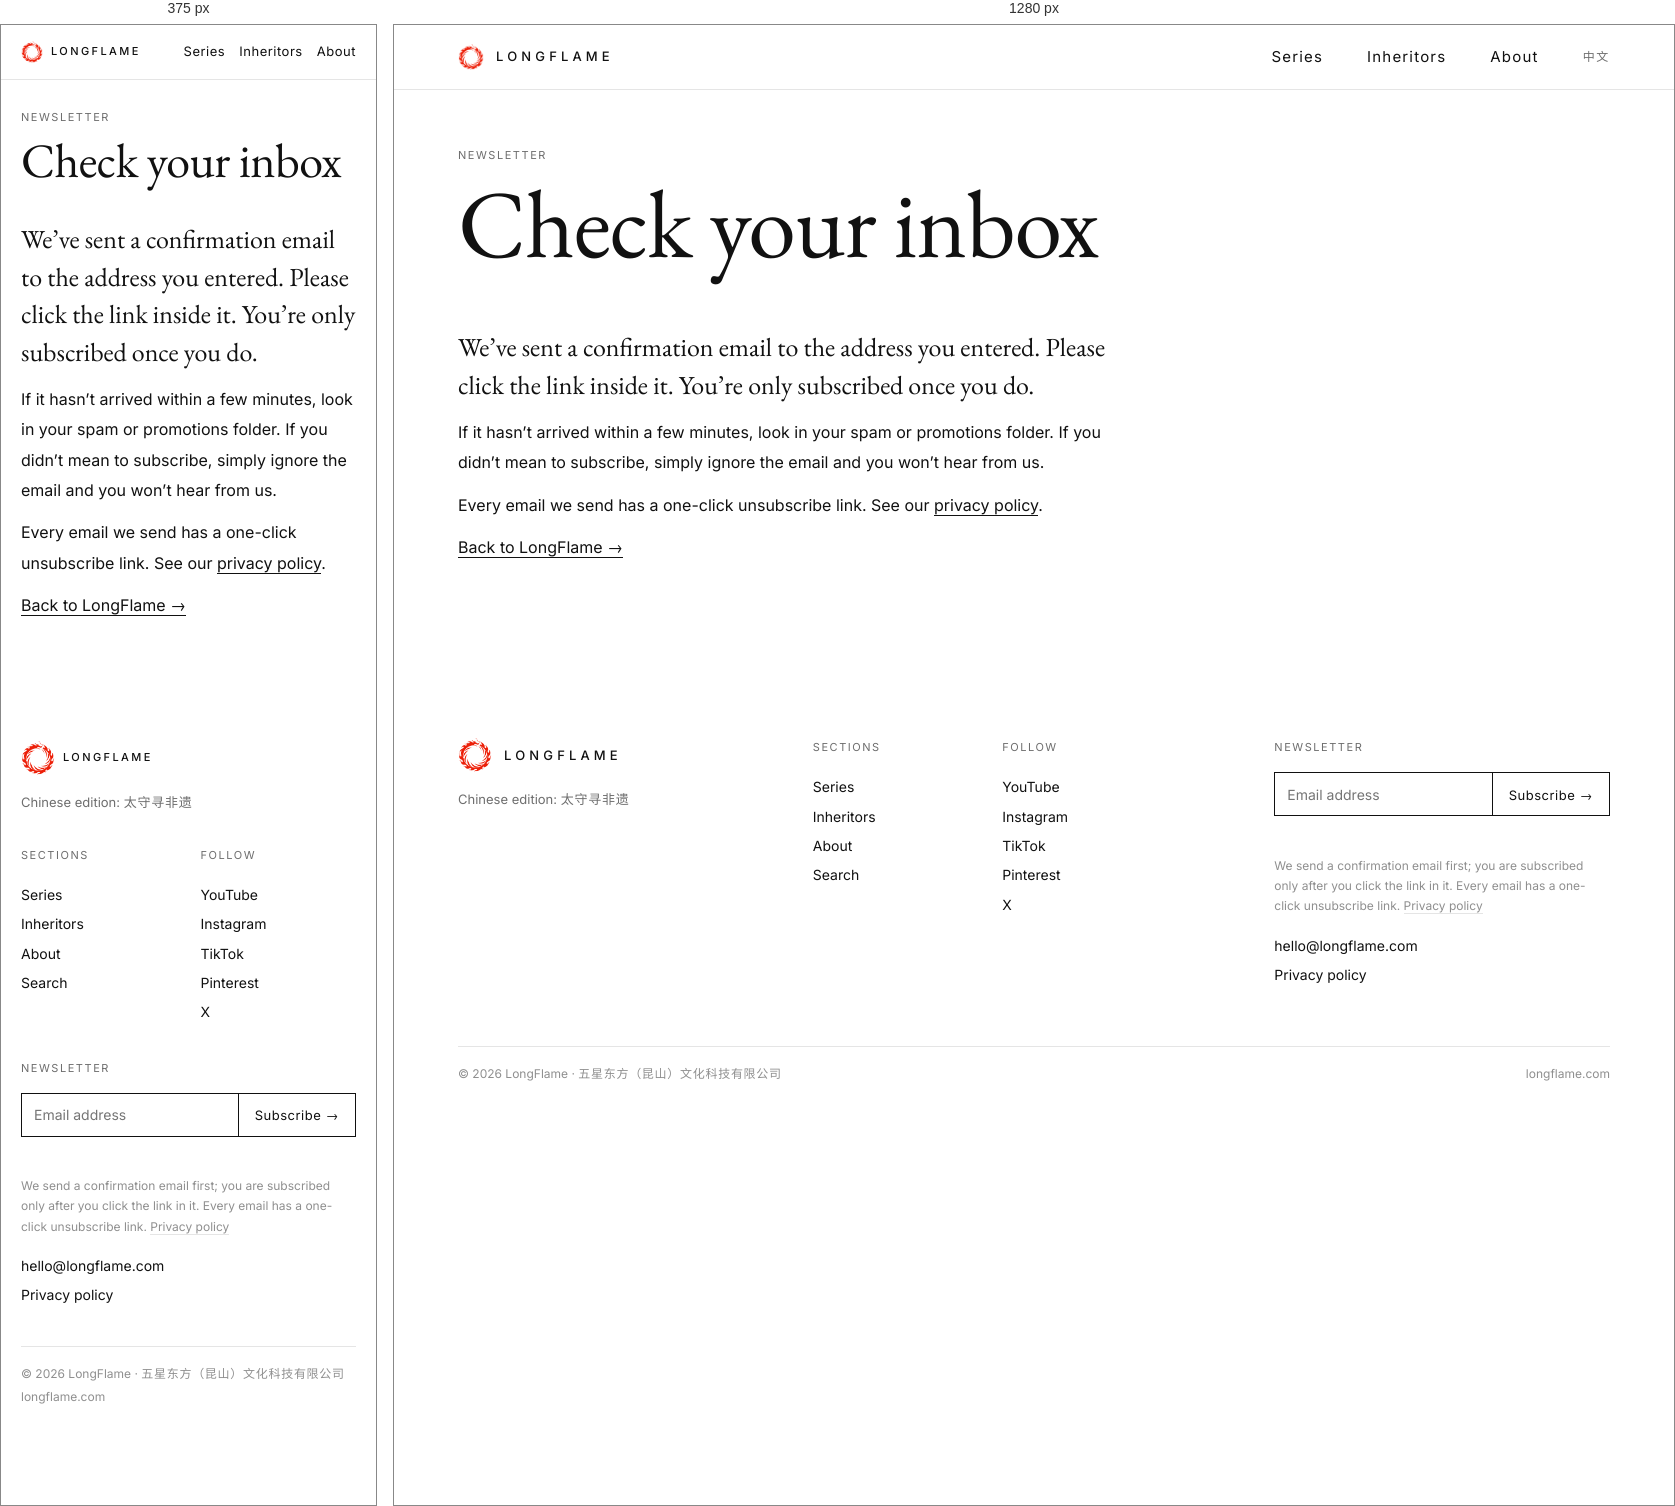
Rendered at 375 px and 1280 px, left to right.

<!-- file: subscribed.html -->
<!doctype html>
<html lang="en">
<head>
<meta charset="utf-8">
<meta name="viewport" content="width=device-width, initial-scale=1, viewport-fit=cover">
<title>Check your inbox | LongFlame</title>
<meta name="description" content="Confirm your LongFlame newsletter subscription.">
<meta name="robots" content="noindex">
<meta property="og:type" content="website">
<meta property="og:site_name" content="LongFlame">
<meta property="og:locale" content="en_GB">
<meta property="og:title" content="Check your inbox | LongFlame">
<meta property="og:description" content="Confirm your LongFlame newsletter subscription.">
<meta property="og:image" content="https://longflame.com/assets/og.png">
<meta property="og:url" content="https://longflame.com/subscribed.html">
<meta name="twitter:card" content="summary_large_image">
<meta name="theme-color" content="#FFFFFF">
<link rel="icon" href="assets/favicon.ico" sizes="any">
<link rel="icon" href="assets/favicon-32.png" type="image/png" sizes="32x32">
<link rel="apple-touch-icon" href="assets/apple-touch-icon.png">
<link rel="preload" href="assets/fonts/eb-garamond-latin-400-normal.woff2" as="font" type="font/woff2" crossorigin>
<link rel="preload" href="assets/fonts/inter-latin-400-normal.woff2" as="font" type="font/woff2" crossorigin>
<link rel="stylesheet" href="assets/site.css">
</head>
<body>
<!-- 本页由 工具/build_en_site.py 从 内容/第一辑.json 生成，不要手改 -->
<a class="skip" href="#main">Skip to content</a>
<header class="top"><div class="wrap top-in"><a class="brand" href="index.html" aria-label="LongFlame, home"><img src="assets/logo-240.png" alt="" width="26" height="26"><span>LONGFLAME</span></a><nav aria-label="Main"><a href="episodes.html">Series</a><a href="inheritors.html">Inheritors</a><a href="about.html">About</a><a class="lang" href="https://longflame.cn/" lang="zh-CN">中文</a></nav></div></header>
<main id="main">
<section class="wrap pagehead"><p class="label">Newsletter</p><h1>Check your inbox</h1></section>
<section class="wrap"><article class="plain">
  <p class="lede">We’ve sent a confirmation email to the address you entered. Please click the link inside it. You’re only subscribed once you do.</p>
  <p>If it hasn’t arrived within a few minutes, look in your spam or promotions folder. If you didn’t mean to subscribe, simply ignore the email and you won’t hear from us.</p>
  <p>Every email we send has a one-click unsubscribe link. See our <a href="privacy.html">privacy policy</a>.</p>
  <p><a href="index.html">Back to LongFlame →</a></p>
</article></section>
</main>
<footer class="foot"><div class="wrap"><div class="foot-cols"><div><span class="brand"><img src="assets/logo-240.png" alt="" width="34" height="34"><span>LONGFLAME</span></span><p>Chinese edition: <a href="https://longflame.cn/" lang="zh-CN"><span class="zh" lang="zh-CN">太守寻非遗</span></a></p></div><div><h4>Sections</h4><ul><li><a href="episodes.html">Series</a></li><li><a href="inheritors.html">Inheritors</a></li><li><a href="about.html">About</a></li><li><a href="search.html">Search</a></li></ul></div><div><h4>Follow</h4><ul><li><a href="https://www.youtube.com/@longflamestudio" target="_blank" rel="noopener me">YouTube</a></li><li><a href="https://www.instagram.com/longflamestudio/" target="_blank" rel="noopener me">Instagram</a></li><li><a href="https://www.tiktok.com/@longflamestudio" target="_blank" rel="noopener me">TikTok</a></li><li><a href="https://www.pinterest.com/longflamestudio/" target="_blank" rel="noopener me">Pinterest</a></li><li><a href="https://x.com/longflamestudio" target="_blank" rel="noopener me">X</a></li></ul></div><form class="foot-nl" data-subscribe novalidate><h4><label for="nl-email">Newsletter</label></h4><div class="foot-nl-row"><input id="nl-email" type="email" placeholder="Email address" autocomplete="email" required><button type="submit">Subscribe →</button></div><p class="nl-status" data-subscribe-status role="status"></p><p class="small">We send a confirmation email first; you are subscribed only after you click the link in it. Every email has a one-click unsubscribe link. <a href="privacy.html">Privacy policy</a></p><ul style="margin-top:14px"><li><a href="mailto:hello@longflame.com">hello@longflame.com</a></li><li><a href="privacy.html">Privacy policy</a></li></ul></form></div><div class="foot-end"><span>© 2026 LongFlame · <span class="zh" lang="zh-CN">五星东方（昆山）文化科技有限公司</span></span><span>longflame.com</span></div></div></footer>
<script src="assets/config.js"></script>
<script src="assets/subscribe.js"></script>
<!-- 现在不加载任何统计脚本；要加之前先问用户，并先更新隐私政策 -->
</body>
</html>


/* @media block from site.css */
@media (max-width: 700px) {
  :root { --pad: 20px; --gutter: 20px; }
  .m-only { display: block; } .d-only { display: none !important; }
  .grid, .sub9 { display: block; }
  .top-in { height: 54px; }
  .brand { gap: 8px; } .brand img { width: 22px; height: 22px; } .brand span { font-size: 14px; letter-spacing: .14em; }
  html[lang="en"] .brand span { font-size: 11px; letter-spacing: .22em; }
  .top nav { gap: 20px; font-size: 14px; } .top nav a { letter-spacing: .04em; } .top nav a.lang { display: none; }
  html[lang="en"] .top nav { gap: 14px; font-size: 13px; }
  .mast { padding-top: 36px; }
  .mast-row { display: block; padding-bottom: 22px; }
  .mast-title { font-size: 72px; letter-spacing: .1em; margin-left: -3px; }
  html[lang="en"] .mast-title { font-size: 64px; margin-left: -3px; }
  .mast-meta { text-align: left; padding: 18px 0 0; }
  .mast-desc { font-size: 16px; margin-top: 4px; }
  html[lang="en"] .mast-desc { font-size: 18px; margin-left: 0; }
  .dateline { font-size: 11px; letter-spacing: .12em; padding: 9px 0 8px; }
  html[lang="en"] .dateline { font-size: 10px; letter-spacing: .08em; }
  .hero { padding: 0 20px 80px; }
  .hero-watch { margin-top: 32px; }
  .hero-watch .watch, .hero-watch.two .watch { display: block; }
  .hero-watch .watch li + li a { border-top: 0; }
  .hero-fig .ph { margin: 20px -20px 0; }
  .hero-fig figcaption { font-size: 11px; }
  .slot-tag { left: -20px; top: 20px; padding: 5px 10px 5px 20px; }
  .hero-vtitle { display: none; }
  .hero-side { margin-top: 28px; }
  .hero-no { font-size: 120px; margin: 10px 0 14px -5px; line-height: .8; }
  .hero-htitle { display: block; font-size: 34px; letter-spacing: .08em; line-height: 1.3; margin-bottom: 24px; }
  html[lang="en"] .hero-htitle { font-size: 32px; letter-spacing: 0; line-height: 1.12; }
  .watch { margin-top: 32px; }
  .watch li a { font-size: 16px; padding: 14px 0; }
  .soon { display: block; }
  .soon b { display: block; font-size: 22px; }
  .soon > span { display: block; margin-top: 4px; }
  .soon a { display: inline-block; margin-top: 14px; }
  .sec { padding-bottom: 80px; }
  .rail { margin-bottom: 28px; }
  .rail h2 { font-size: 26px; }
  html[lang="en"] .rail h2 { font-size: 30px; }
  .rail .label { margin-top: 4px; }
  .rail .note { max-width: none; margin-top: 10px; }
  .toc li > a, .toc li.off { grid-template-columns: 64px minmax(0, 1fr); row-gap: 2px; padding: 18px 0 16px; }
  .toc li > a > *, .toc li.off > * { grid-column: 2; }
  .toc li .n { grid-column: 1; grid-row: 1 / 5; font-size: 44px; line-height: 1; }
  .toc li .n.no { font-size: 20px; line-height: 1.9; }
  .toc .t { font-size: 22px; }
  html[lang="en"] .toc .t { font-size: 24px; }
  .toc .st { text-align: left; margin-top: 4px; }
  .toc li.off .s, .toc li.off .st { display: none; }
  .toc li.off .t { font-size: 17px; } .toc li.off .n { font-size: 30px; }
  .who-plate { width: 62%; margin-bottom: 36px; }
  .plate { padding: 14px 16px; }
  .who-name { font-size: 38px; }
  .who-name.sm { font-size: 34px; }
  .who-say { font-size: 20px; margin: 10px 0 28px; }
  html[lang="en"] .who-say { font-size: 24px; }
  .quote { font-size: 24px; margin: 24px 0 10px; }
  .quote-by { margin-bottom: 28px; }
  .kv2 { grid-template-columns: 1fr; }
  .lead { font-size: 22px; line-height: 1.8; }
  html[lang="en"] .lead { font-size: 26px; }
  .cols2 { grid-template-columns: 1fr; row-gap: 16px; margin-top: 28px; }
  .reg { padding: 40px 0 44px; }
  .reg-head { display: block; margin-bottom: 20px; }
  .reg-strip { grid-template-columns: repeat(3, minmax(0, 1fr)); column-gap: 12px; row-gap: 20px; }
  .reg-strip b { font-size: 14px; margin-top: 6px; }
  .foot { padding: 40px 0 28px; }
  .foot-cols { grid-template-columns: 1fr 1fr; row-gap: 32px; }
  .foot-cols > div:first-child, .foot-cols > :last-child { grid-column: 1 / 3; }
  .foot-end { display: block; margin-top: 36px; line-height: 1.9; }
  .foot-end > span { display: block; }
  .foot-beian { display: block; margin-left: 0; }
  .foot-beian a { display: block; }
  .pagehead { padding-top: 28px; padding-bottom: 36px; }
  .pagehead h1 { font-size: 44px; letter-spacing: .06em; }
  html[lang="en"] .pagehead h1 { font-size: 48px; }
  .pagehead .sub { font-size: 13px; line-height: 1.8; }
  .crumb { padding: 14px 0; font-size: 11px; }
  .ep-head { padding-top: 16px; padding-bottom: 32px; }
  .ep-no { font-size: 132px; margin-left: -5px; line-height: .8; }
  .ep-tt h1 { font-size: 36px; letter-spacing: .04em; margin-top: 8px; }
  html[lang="en"] .ep-tt h1 { font-size: 40px; letter-spacing: 0; }
  .ep-tt .sub { font-size: 13px; margin-top: 12px; line-height: 1.8; }
  .stage { padding: 0 0 32px; }
  .stage .wrap { padding: 0; }
  .stage-side { padding: 24px 20px 0; }
  .stage-say { font-size: 19px; }
  .player .play { width: 60px; height: 60px; margin: -30px 0 0 -30px; }
  .player .state { font-size: 24px; top: 42%; }
  html[lang="en"] .player .state { font-size: 26px; }
  .player .pc { left: 14px; right: 14px; bottom: 10px; font-size: 10px; letter-spacing: .02em; }
  .article { padding-top: 56px; padding-bottom: 80px; }
  .prose h3 { font-size: 24px; margin: 52px 0 16px; }
  html[lang="en"] .prose h3 { font-size: 28px; }
  .prose p { font-size: 17px; line-height: 1.95; text-align: left; }
  html[lang="en"] .prose p { font-size: 19px; line-height: 1.6; }
  .wide { margin: 28px -20px 36px; }
  .wide figcaption { padding: 0 20px; font-size: 11px; }
  .wide.two { display: block; } .wide.two figure + figure { margin-top: 24px; }
  .pull { font-size: 28px; margin: 44px 0 10px; }
  .cal { display: block; margin-top: 0; }
  .cal div { display: grid; grid-template-columns: 34px 104px minmax(0, 1fr); border-right: 0; border-bottom: 1px solid var(--line); margin: 0; padding: 14px 0; align-items: baseline; }
  html[lang="en"] .cal div { grid-template-columns: 28px 110px minmax(0, 1fr); }
  .cal b { font-size: 19px; min-height: 0; }
  .cal i { margin: 0; }
  .srcs { margin-top: 48px; }
  .pn b { font-size: 16px; letter-spacing: .04em; }
  .pn a + a { padding-left: 12px; } .pn a:first-child { padding-right: 12px; }
  .pn a { padding: 20px 0; }
  .p-head { padding-top: 24px; padding-bottom: 64px; }
  .p-no { font-size: 120px; margin: 4px 0 20px -4px; }
  .p-name { font-size: 48px; letter-spacing: .1em; }
  .p-name.proj { font-size: 36px; letter-spacing: .04em; line-height: 1.25; }
  html[lang="en"] .p-name, html[lang="en"] .p-name.proj { font-size: 36px; letter-spacing: 0; line-height: 1.1; }
  .p-sub { font-size: 13px; line-height: 1.8; }
  .p-plate { width: 70%; margin-top: 40px; }
  .file div { grid-template-columns: 96px minmax(0, 1fr); padding: 13px 0; }
  .file dd { font-size: 17px; }
  .bigquote { font-size: 30px; }
  .facts li { grid-template-columns: 32px minmax(0, 1fr); padding: 16px 0; }
  .facts li p { font-size: 16px; }
  html[lang="en"] .facts li p { font-size: 18px; }
  .place { display: block; margin: 32px -20px 0; }
  .place figure + figure { margin-top: 24px; }
  .place figcaption { padding: 0 20px; font-size: 11px; }
  .slots3 { grid-template-columns: 1fr 1fr; column-gap: 12px; row-gap: 24px; }
  .slots3 b { font-size: 17px; }
  .a-lead { padding-top: 44px; padding-bottom: 64px; }
  .a-lead .lead { font-size: 27px; line-height: 1.7; }
  html[lang="en"] .a-lead .lead { font-size: 30px; line-height: 1.3; }
  .a-lead .label { margin-bottom: 16px; }
  .roles, .roles.two { grid-template-columns: 1fr; row-gap: 36px; }
  .roles b { font-size: 24px; }
  .ts { display: block; }
  .ts figure { margin: 0 -20px 28px; }
  .ts figcaption { padding: 0 20px; }
  .ts p { font-size: 17px; }
  html[lang="en"] .ts p { font-size: 19px; }
  .doors { grid-template-columns: 1fr; row-gap: 20px; }
  .door { padding: 24px 22px 28px; }
  .door h3 { font-size: 28px; }
  .facts2 div { grid-template-columns: 96px minmax(0, 1fr); }
  .plain { padding-bottom: 80px; }
  .plain h2 { font-size: 22px; }
  .search-res { padding-bottom: 80px; }
  .rrow { grid-template-columns: 72px minmax(0, 1fr); }
  .rrow .m { grid-column: 2; text-align: left; }
  .moved { padding-top: 56px; }
}